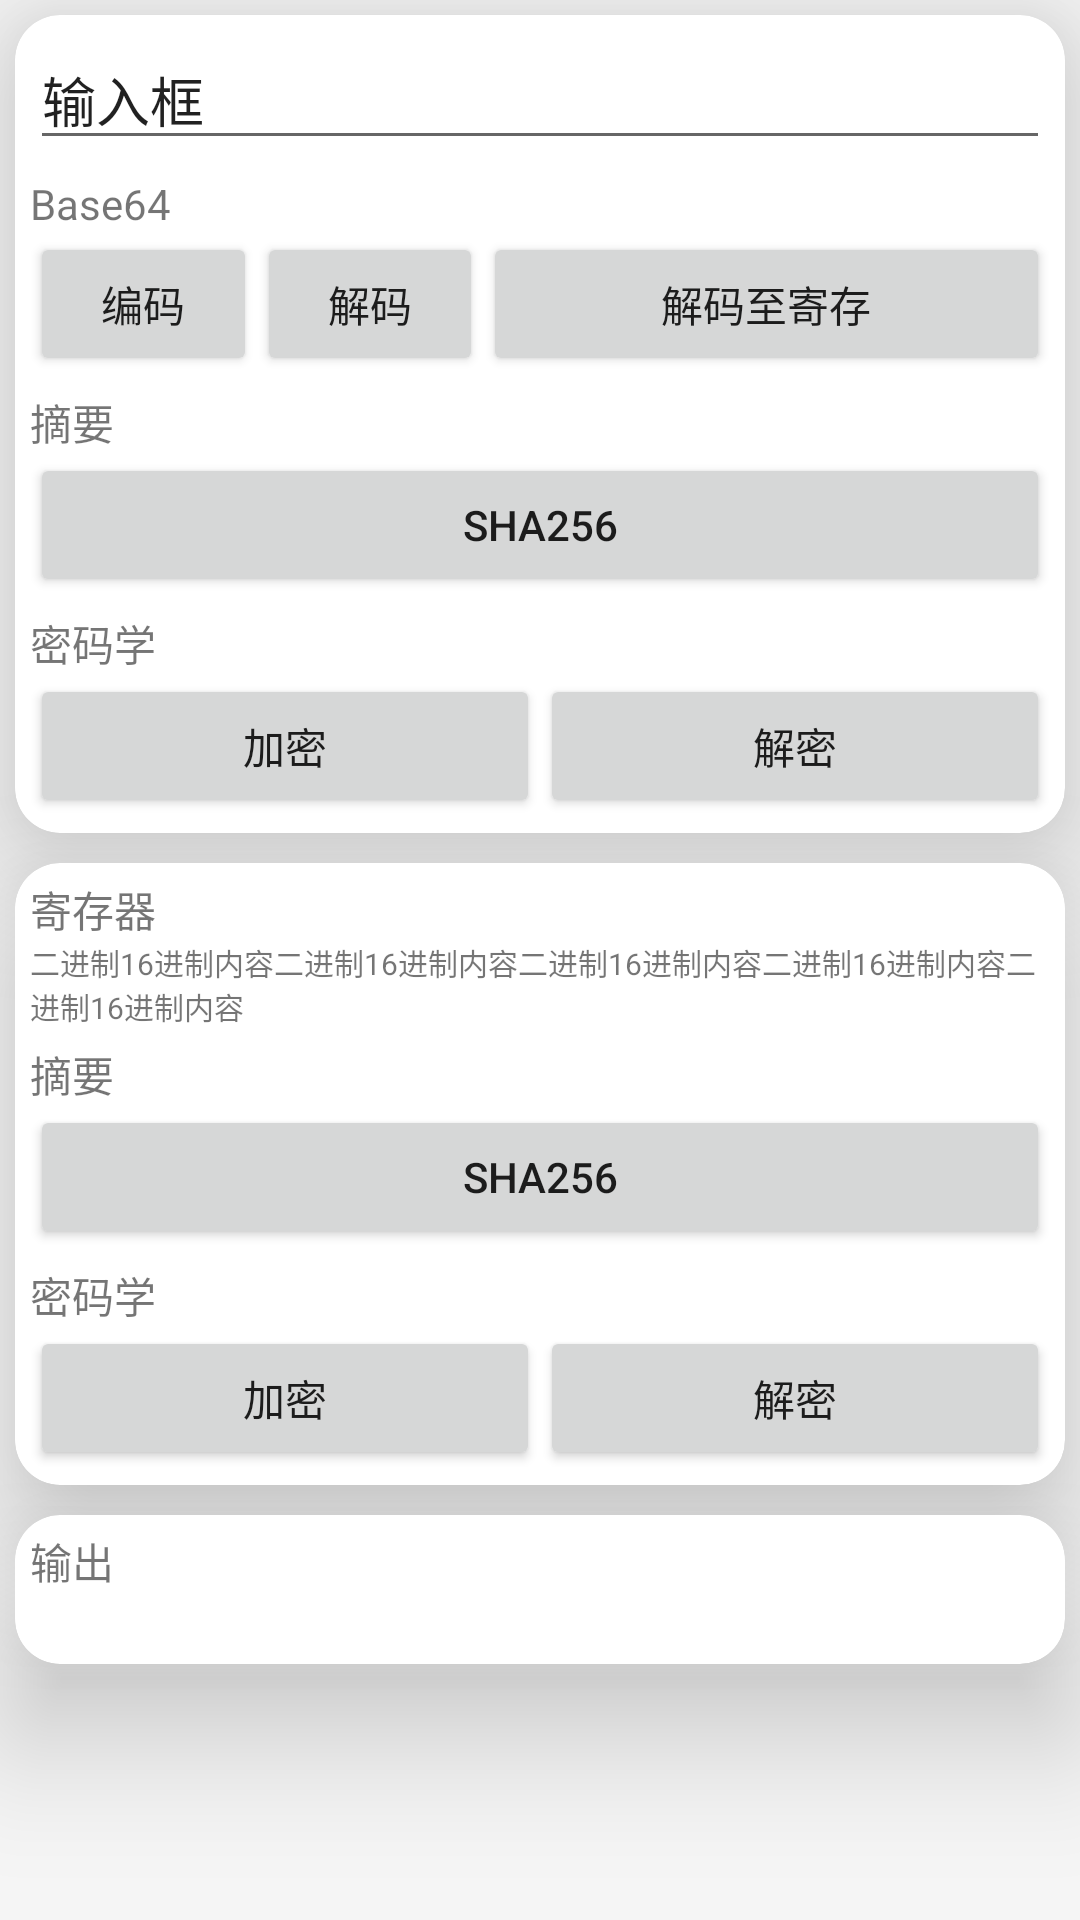

The Android layout XML behind this screen, and the referenced resources:
<!-- AndroidManifest.xml: application theme AppTheme -->
<!-- res/layout/function_pad.xml -->
<?xml version="1.0" encoding="utf-8"?>
<LinearLayout xmlns:android="http://schemas.android.com/apk/res/android"
    xmlns:app="http://schemas.android.com/apk/res-auto"
    xmlns:tool="http://schemas.android.com/tools"
    android:layout_width="match_parent"
    android:layout_height="wrap_content"
    android:orientation="vertical"
    tool:ignore="HardcodedText">

    <androidx.cardview.widget.CardView
        android:id="@+id/card_in"
        android:layout_width="match_parent"
        android:layout_height="wrap_content"
        android:layout_margin="5dp"
        app:cardCornerRadius="15dp"
        app:cardElevation="25dp">

        <androidx.constraintlayout.widget.ConstraintLayout
            android:layout_width="match_parent"
            android:layout_height="wrap_content"
            android:padding="5dp">

            <EditText
                android:id="@+id/editText"
                android:layout_width="match_parent"
                android:layout_height="wrap_content"
                android:ems="10"
                android:gravity="start|top"
                android:inputType="textMultiLine"
                android:text="输入框"
                app:layout_constraintTop_toTopOf="parent"
                tool:ignore="Autofill,LabelFor" />

            <TextView
                android:id="@+id/tag_base64"
                android:layout_width="match_parent"
                android:layout_height="wrap_content"
                android:layout_marginTop="5dp"
                android:text="Base64"
                app:layout_constraintTop_toBottomOf="@id/editText" />

            <Button
                android:id="@+id/btn_base64_enc"
                android:layout_width="0dp"
                android:layout_height="wrap_content"
                android:text="@string/encode"
                app:layout_constraintHorizontal_weight="2"
                app:layout_constraintLeft_toLeftOf="parent"
                app:layout_constraintRight_toLeftOf="@id/btn_base64_dec"
                app:layout_constraintTop_toBottomOf="@id/tag_base64" />

            <Button
                android:id="@+id/btn_base64_dec"
                android:layout_width="0dp"
                android:layout_height="wrap_content"
                android:text="@string/decode"
                app:layout_constraintHorizontal_weight="2"
                app:layout_constraintLeft_toRightOf="@id/btn_base64_enc"
                app:layout_constraintRight_toLeftOf="@id/btn_base64_dec2reg"
                app:layout_constraintTop_toBottomOf="@id/tag_base64" />

            <Button
                android:id="@+id/btn_base64_dec2reg"
                android:layout_width="0dp"
                android:layout_height="wrap_content"
                android:text="解码至寄存"
                app:layout_constraintHorizontal_weight="5"
                app:layout_constraintLeft_toRightOf="@id/btn_base64_dec"
                app:layout_constraintRight_toRightOf="parent"
                app:layout_constraintTop_toBottomOf="@id/tag_base64" />

            <TextView
                android:id="@+id/tag_hash"
                android:layout_width="match_parent"
                android:layout_height="wrap_content"
                android:layout_marginTop="5dp"
                android:text="摘要"
                app:layout_constraintTop_toBottomOf="@id/btn_base64_enc" />

            <Button
                android:id="@+id/btn_txt_sha256"
                android:layout_width="0dp"
                android:layout_height="wrap_content"
                android:text="@string/SHA256"
                app:layout_constraintLeft_toLeftOf="parent"
                app:layout_constraintRight_toRightOf="parent"
                app:layout_constraintTop_toBottomOf="@id/tag_hash" />

            <TextView
                android:id="@+id/tag_crypto"
                android:layout_width="match_parent"
                android:layout_height="wrap_content"
                android:layout_marginTop="5dp"
                android:text="密码学"
                app:layout_constraintTop_toBottomOf="@id/btn_txt_sha256" />

            <Button
                android:id="@+id/btn_txt_enc"
                android:layout_width="0dp"
                android:layout_height="wrap_content"
                android:text="@string/encrypt"
                app:layout_constraintLeft_toLeftOf="parent"
                app:layout_constraintRight_toLeftOf="@id/btn_txt_dec"
                app:layout_constraintTop_toBottomOf="@id/tag_crypto" />

            <Button
                android:id="@+id/btn_txt_dec"
                android:layout_width="0dp"
                android:layout_height="wrap_content"
                android:text="@string/decrypt"
                app:layout_constraintLeft_toRightOf="@id/btn_txt_enc"
                app:layout_constraintRight_toRightOf="parent"
                app:layout_constraintTop_toBottomOf="@id/tag_crypto" />

        </androidx.constraintlayout.widget.ConstraintLayout>

    </androidx.cardview.widget.CardView>

    <androidx.cardview.widget.CardView
        android:id="@+id/card_reg"
        android:layout_width="match_parent"
        android:layout_height="wrap_content"
        android:layout_margin="5dp"
        android:visibility="visible"
        app:cardCornerRadius="15dp"
        app:cardElevation="25dp">

        <androidx.constraintlayout.widget.ConstraintLayout
            android:layout_width="match_parent"
            android:layout_height="wrap_content"
            android:padding="5dp">

            <TextView
                android:id="@+id/tag_reg"
                android:layout_width="match_parent"
                android:layout_height="wrap_content"
                android:text="寄存器"
                app:layout_constraintTop_toTopOf="parent" />

            <TextView
                android:id="@+id/txt_reg"
                android:layout_width="match_parent"
                android:layout_height="wrap_content"
                android:clickable="true"
                android:text="二进制16进制内容二进制16进制内容二进制16进制内容二进制16进制内容二进制16进制内容"
                android:textSize="10sp"
                app:layout_constraintTop_toBottomOf="@id/tag_reg"
                tool:ignore="SmallSp" />

            <TextView
                android:id="@+id/tag_bin_hash"
                android:layout_width="match_parent"
                android:layout_height="wrap_content"
                android:layout_marginTop="5dp"
                android:text="摘要"
                app:layout_constraintTop_toBottomOf="@id/txt_reg" />

            <Button
                android:id="@+id/btn_bin_sha256"
                android:layout_width="0dp"
                android:layout_height="wrap_content"
                android:text="@string/SHA256"
                app:layout_constraintLeft_toLeftOf="parent"
                app:layout_constraintRight_toRightOf="parent"
                app:layout_constraintTop_toBottomOf="@id/tag_bin_hash" />

            <TextView
                android:id="@+id/tag_bin_crypto"
                android:layout_width="match_parent"
                android:layout_height="wrap_content"
                android:layout_marginTop="5dp"
                android:text="密码学"
                app:layout_constraintTop_toBottomOf="@id/btn_bin_sha256" />

            <Button
                android:id="@+id/btn_bin_enc"
                android:layout_width="0dp"
                android:layout_height="wrap_content"
                android:text="@string/encrypt"
                app:layout_constraintLeft_toLeftOf="parent"
                app:layout_constraintRight_toLeftOf="@id/btn_bin_dec"
                app:layout_constraintTop_toBottomOf="@id/tag_bin_crypto" />

            <Button
                android:id="@+id/btn_bin_dec"
                android:layout_width="0dp"
                android:layout_height="wrap_content"
                android:text="@string/decrypt"
                app:layout_constraintLeft_toRightOf="@id/btn_bin_enc"
                app:layout_constraintRight_toRightOf="parent"
                app:layout_constraintTop_toBottomOf="@id/tag_bin_crypto" />

        </androidx.constraintlayout.widget.ConstraintLayout>

    </androidx.cardview.widget.CardView>

    <androidx.cardview.widget.CardView
        android:id="@+id/card_out"
        android:layout_width="match_parent"
        android:layout_height="wrap_content"
        android:layout_margin="5dp"
        app:cardCornerRadius="15dp"
        app:cardElevation="25dp">

        <LinearLayout
            android:layout_width="match_parent"
            android:layout_height="wrap_content"
            android:orientation="vertical"
            android:padding="5dp">

            <TextView
                android:layout_width="match_parent"
                android:layout_height="wrap_content"
                android:text="输出" />

            <TextView
                android:id="@+id/txt_out"
                android:layout_width="match_parent"
                android:layout_height="wrap_content"
                android:clickable="true"
                tool:text="输出base64输出base64输出base64输出base64输出base64输出base64" />

        </LinearLayout>

    </androidx.cardview.widget.CardView>

</LinearLayout>
<!-- resources referenced by this layout -->
<resources>
  <string name="SHA256">SHA256</string>
  <string name="decode">解码</string>
  <string name="decrypt">解密</string>
  <string name="encode">编码</string>
  <string name="encrypt">加密</string>
  <style name="AppTheme" parent="Theme.AppCompat.Light.DarkActionBar">
          
          <item name="colorPrimary">@color/colorPrimary</item>
          <item name="colorPrimaryDark">@color/colorPrimaryDark</item>
          <item name="colorAccent">@color/colorAccent</item>
          <item name="android:windowBackground">@color/widowBackground</item>
      </style>
  <color name="colorPrimary">#b6c4ec</color>
  <color name="colorPrimaryDark">#c2bba9</color>
  <color name="colorAccent">#59beaf</color>
  <color name="widowBackground">#f5f5f5</color>
</resources>
